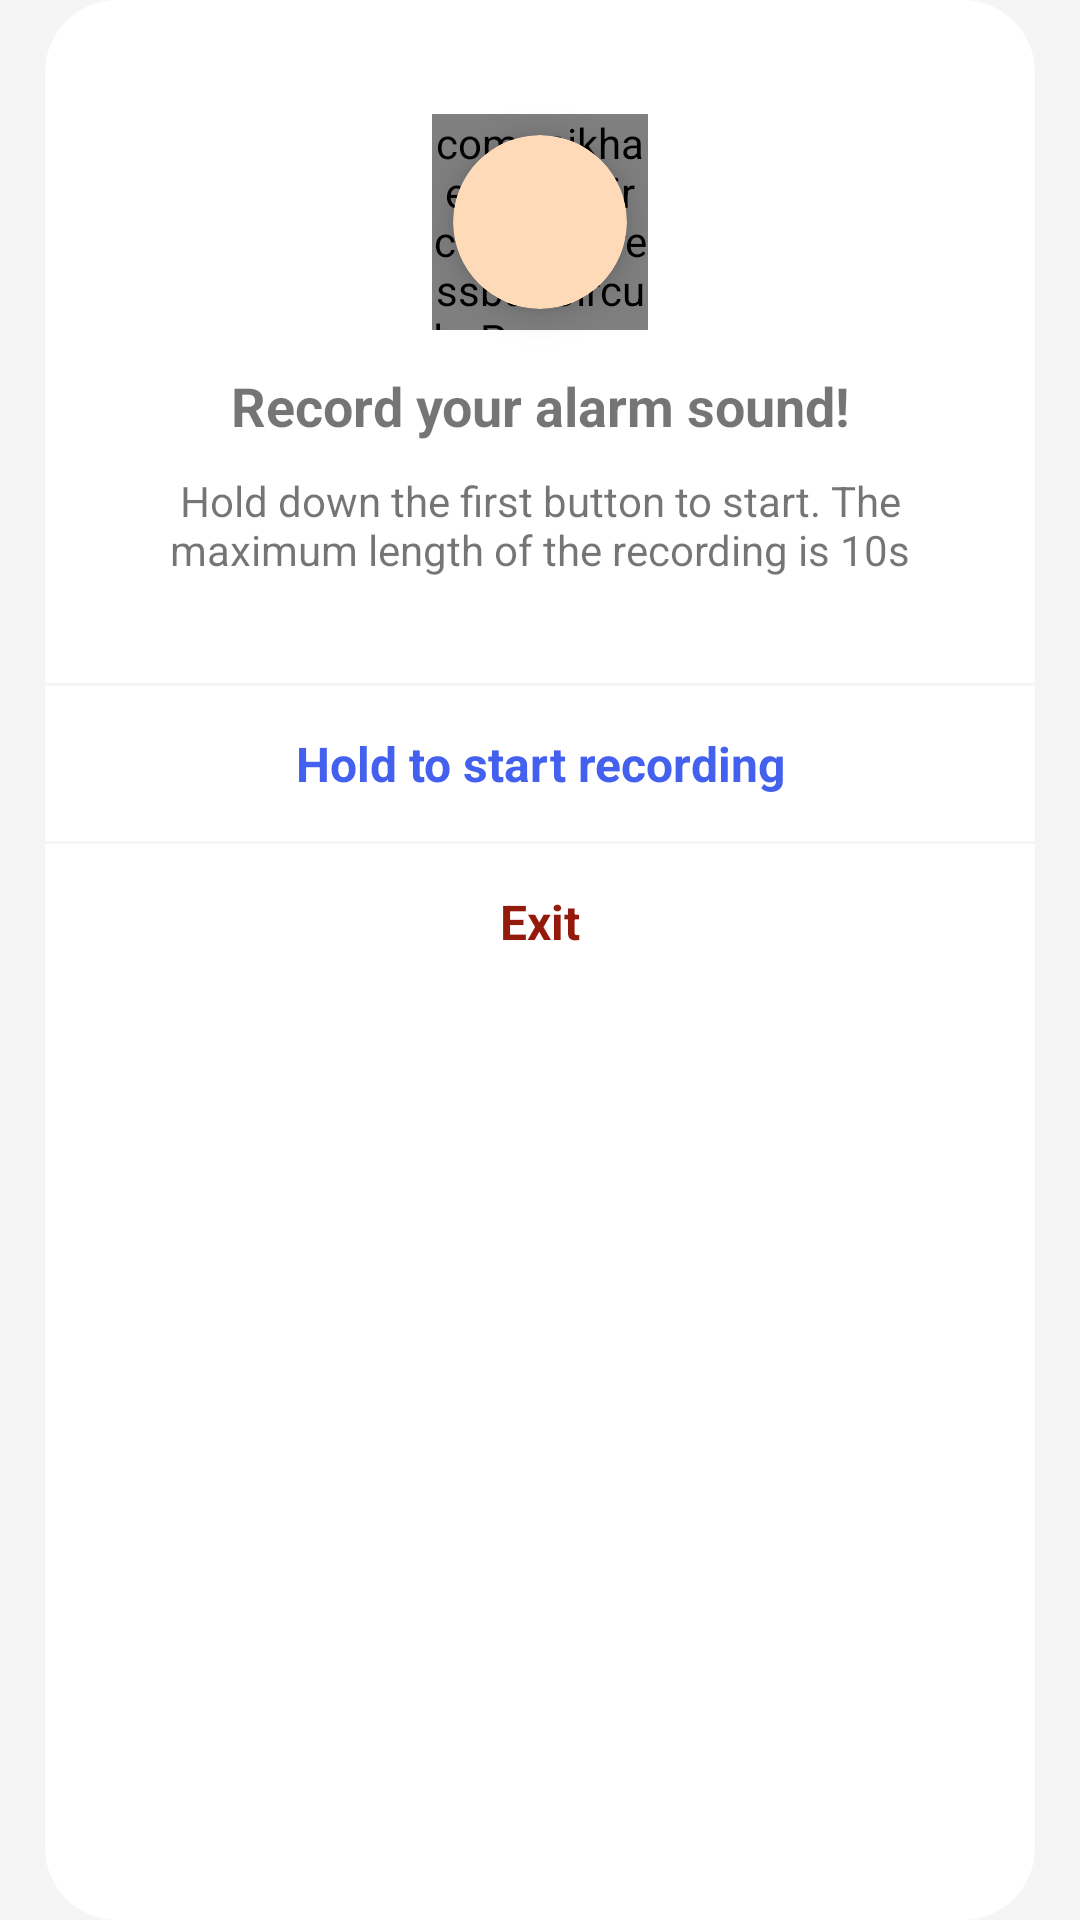

Produce the Android XML layout that renders to this screen, including the resource entries it uses.
<!-- AndroidManifest.xml: application theme Theme.PomodoroTimer -->
<!-- res/layout/dialog_recording.xml -->
<?xml version="1.0" encoding="utf-8"?>
<LinearLayout xmlns:android="http://schemas.android.com/apk/res/android"
    xmlns:app="http://schemas.android.com/apk/res-auto"
    android:layout_width="match_parent"
    android:layout_height="wrap_content"
    android:layout_gravity="center"
    android:background="@drawable/dialog_background_rounded"
    android:orientation="vertical">

    <LinearLayout
        android:layout_width="match_parent"
        android:layout_height="wrap_content"
        android:layout_marginStart="5dp"
        android:layout_marginTop="25dp"
        android:layout_marginEnd="5dp"
        android:layout_marginBottom="35dp"
        android:gravity="center"
        android:orientation="vertical">

        <RelativeLayout
            android:layout_width="wrap_content"
            android:layout_height="wrap_content">

            <com.mikhaellopez.circularprogressbar.CircularProgressBar
                android:id="@+id/circularProgressBar"
                android:layout_width="72dp"
                android:layout_height="72dp"
                android:layout_centerInParent="true"
                app:cpb_background_progressbar_color="@color/white"
                app:cpb_background_progressbar_width="14dp"
                app:cpb_progress_direction="to_right"
                app:cpb_progressbar_color="@color/green"
                app:cpb_progressbar_width="15dp"
                app:cpb_round_border="false" />

            <androidx.cardview.widget.CardView
                android:layout_width="58dp"
                android:layout_height="58dp"
                android:layout_marginTop="15dp"
                android:layout_marginBottom="25dp"
                android:layout_centerInParent="true"
                app:cardBackgroundColor="@color/peach_puff"
                app:cardCornerRadius="29dp"
                app:cardElevation="7dp">

                <ImageView
                    android:layout_width="match_parent"
                    android:layout_height="match_parent"
                    android:contentDescription="@string/timer_icon"
                    android:padding="8dp"
                    android:src="@drawable/ic_baseline_mic"
                    app:tint="@color/white" />

            </androidx.cardview.widget.CardView>

        </RelativeLayout>

        <TextView
            android:layout_width="wrap_content"
            android:layout_height="wrap_content"
            android:text="@string/dialog_recording_header_text"
            android:textAlignment="center"
            android:textSize="18sp"
            android:textStyle="bold" />

        <TextView
            android:layout_width="wrap_content"
            android:layout_height="wrap_content"
            android:layout_marginStart="15dp"
            android:layout_marginTop="10dp"
            android:layout_marginEnd="15dp"
            android:layout_marginBottom="0dp"
            android:text="@string/dialog_recording_secondary_text"
            android:textAlignment="center"
            android:textSize="14sp" />

    </LinearLayout>

    <LinearLayout
        android:layout_width="match_parent"
        android:layout_height="1dp"
        android:background="?attr/colorPrimary" />

    <LinearLayout
        android:id="@+id/recordButton"
        android:layout_width="match_parent"
        android:layout_height="wrap_content"
        android:clickable="true"
        android:focusable="true"
        android:foreground="?android:attr/selectableItemBackground">

        <TextView
            android:layout_width="match_parent"
            android:layout_height="match_parent"
            android:layout_marginTop="15dp"
            android:layout_marginBottom="15dp"
            android:gravity="center"
            android:text="@string/hold_button"
            android:textColor="@color/light_blue"
            android:textSize="16sp"
            android:textStyle="bold" />

    </LinearLayout>

    <LinearLayout
        android:layout_width="match_parent"
        android:layout_height="1dp"
        android:background="?attr/colorPrimary" />

    <LinearLayout
        android:id="@+id/cancelButton"
        android:layout_width="match_parent"
        android:layout_height="wrap_content"
        android:clickable="true"
        android:focusable="true"
        android:foreground="?android:attr/selectableItemBackground">

        <TextView
            android:layout_width="match_parent"
            android:layout_height="match_parent"
            android:layout_marginTop="15dp"
            android:layout_marginBottom="15dp"
            android:gravity="center"
            android:text="@string/exit_button"
            android:textColor="@color/red"
            android:textSize="16sp"
            android:textStyle="bold" />

    </LinearLayout>

</LinearLayout>
<!-- resources referenced by this layout -->
<resources>
  <color name="green">#27d96b</color>
  <color name="light_blue">#4361ee</color>
  <color name="peach_puff">#ffdab9</color>
  <color name="red">#941b0c</color>
  <color name="white">#FFFFFFFF</color>
  <!-- drawable dialog_background_rounded (drawable) -->
  <?xml version="1.0" encoding="utf-8"?>
  <inset xmlns:android="http://schemas.android.com/apk/res/android"
      android:drawable="@drawable/background_rounded"
      android:insetLeft="15dp"
      android:insetRight="15dp" />
  <string name="dialog_recording_header_text">Record your alarm sound!</string>
  <string name="dialog_recording_secondary_text">Hold down the first button to start. The maximum length of the recording is 10s</string>
  <string name="exit_button">Exit</string>
  <string name="hold_button">Hold to start recording</string>
  <string name="timer_icon">Timer icon</string>
  <style name="Theme.PomodoroTimer" parent="Theme.MaterialComponents.DayNight.NoActionBar">
          
          <item name="colorPrimary">@color/light_gray</item>
          <item name="colorPrimaryDark">@color/white</item>
          <item name="colorOnPrimary">@color/white</item>
          <item name="colorAccent">@color/independent</item>
          <item name="colorSecondary">@color/black</item>
          <item name="colorControlActivated">#dddddd</item>
          
          <item name="android:statusBarColor" tools:targetApi="l">?attr/colorPrimary</item>
          <item name="android:windowBackground">?attr/colorPrimary</item>
      </style>
  <!-- drawable background_rounded (drawable) -->
  <?xml version="1.0" encoding="utf-8"?>
  <shape xmlns:android="http://schemas.android.com/apk/res/android"
      android:shape="rectangle">
      <solid android:color="?attr/colorOnPrimary" />
      <corners android:radius="24dp" />
  </shape>
  <color name="light_gray">#F5F5F5</color>
  <color name="independent">#4E4C67</color>
  <color name="black">#FF000000</color>
</resources>
